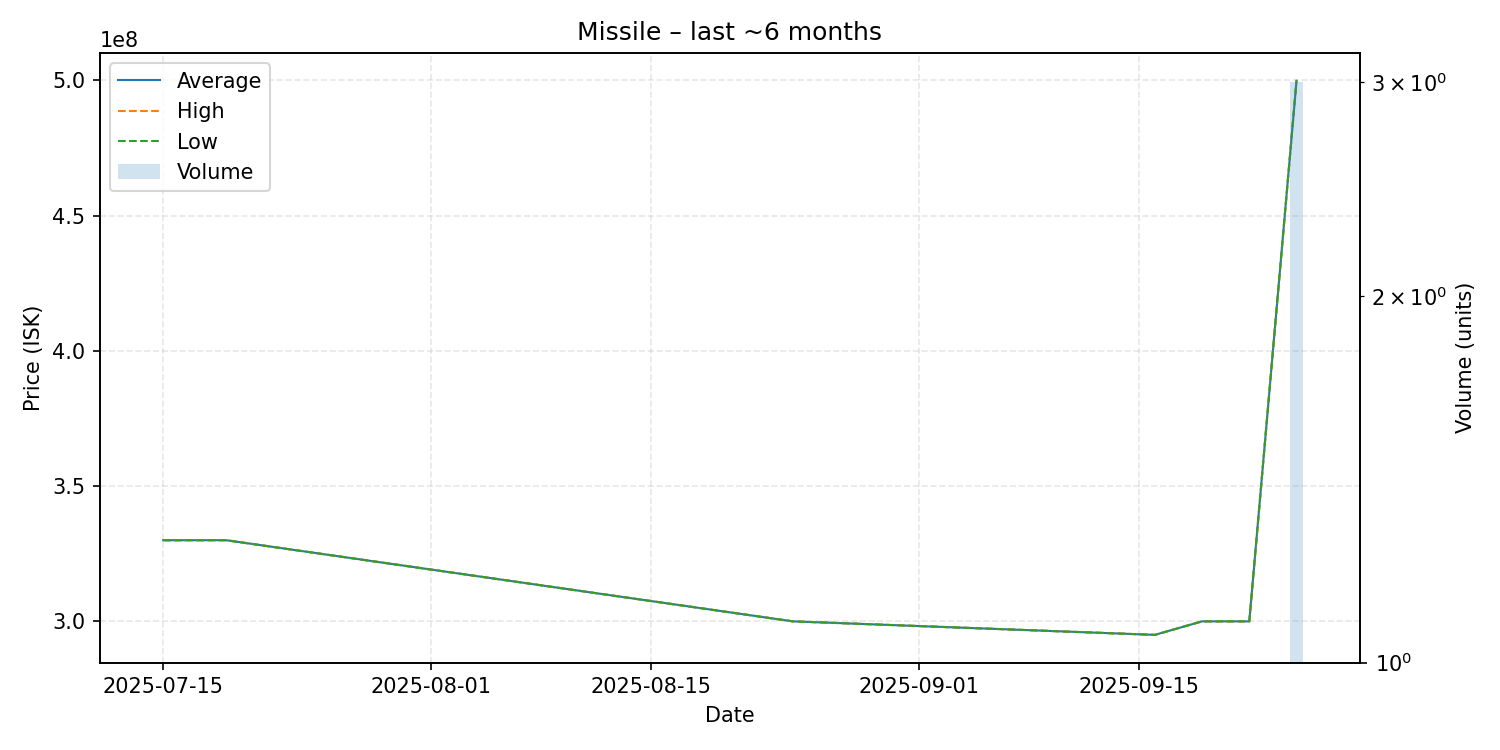

Data behind this chart, as committed beside it:
date, average, highest, lowest, order_count, volume
2025-07-15, 330000000, 330000000, 330000000, 1, 1
2025-07-19, 330000000, 330000000, 330000000, 1, 1
2025-08-24, 300000000, 300000000, 300000000, 1, 1
2025-09-16, 295000000, 295000000, 295000000, 1, 1
2025-09-19, 300000000, 300000000, 300000000, 1, 1
2025-09-22, 300000000, 300000000, 300000000, 1, 1
2025-09-25, 499900000, 499900000, 499900000, 1, 3
